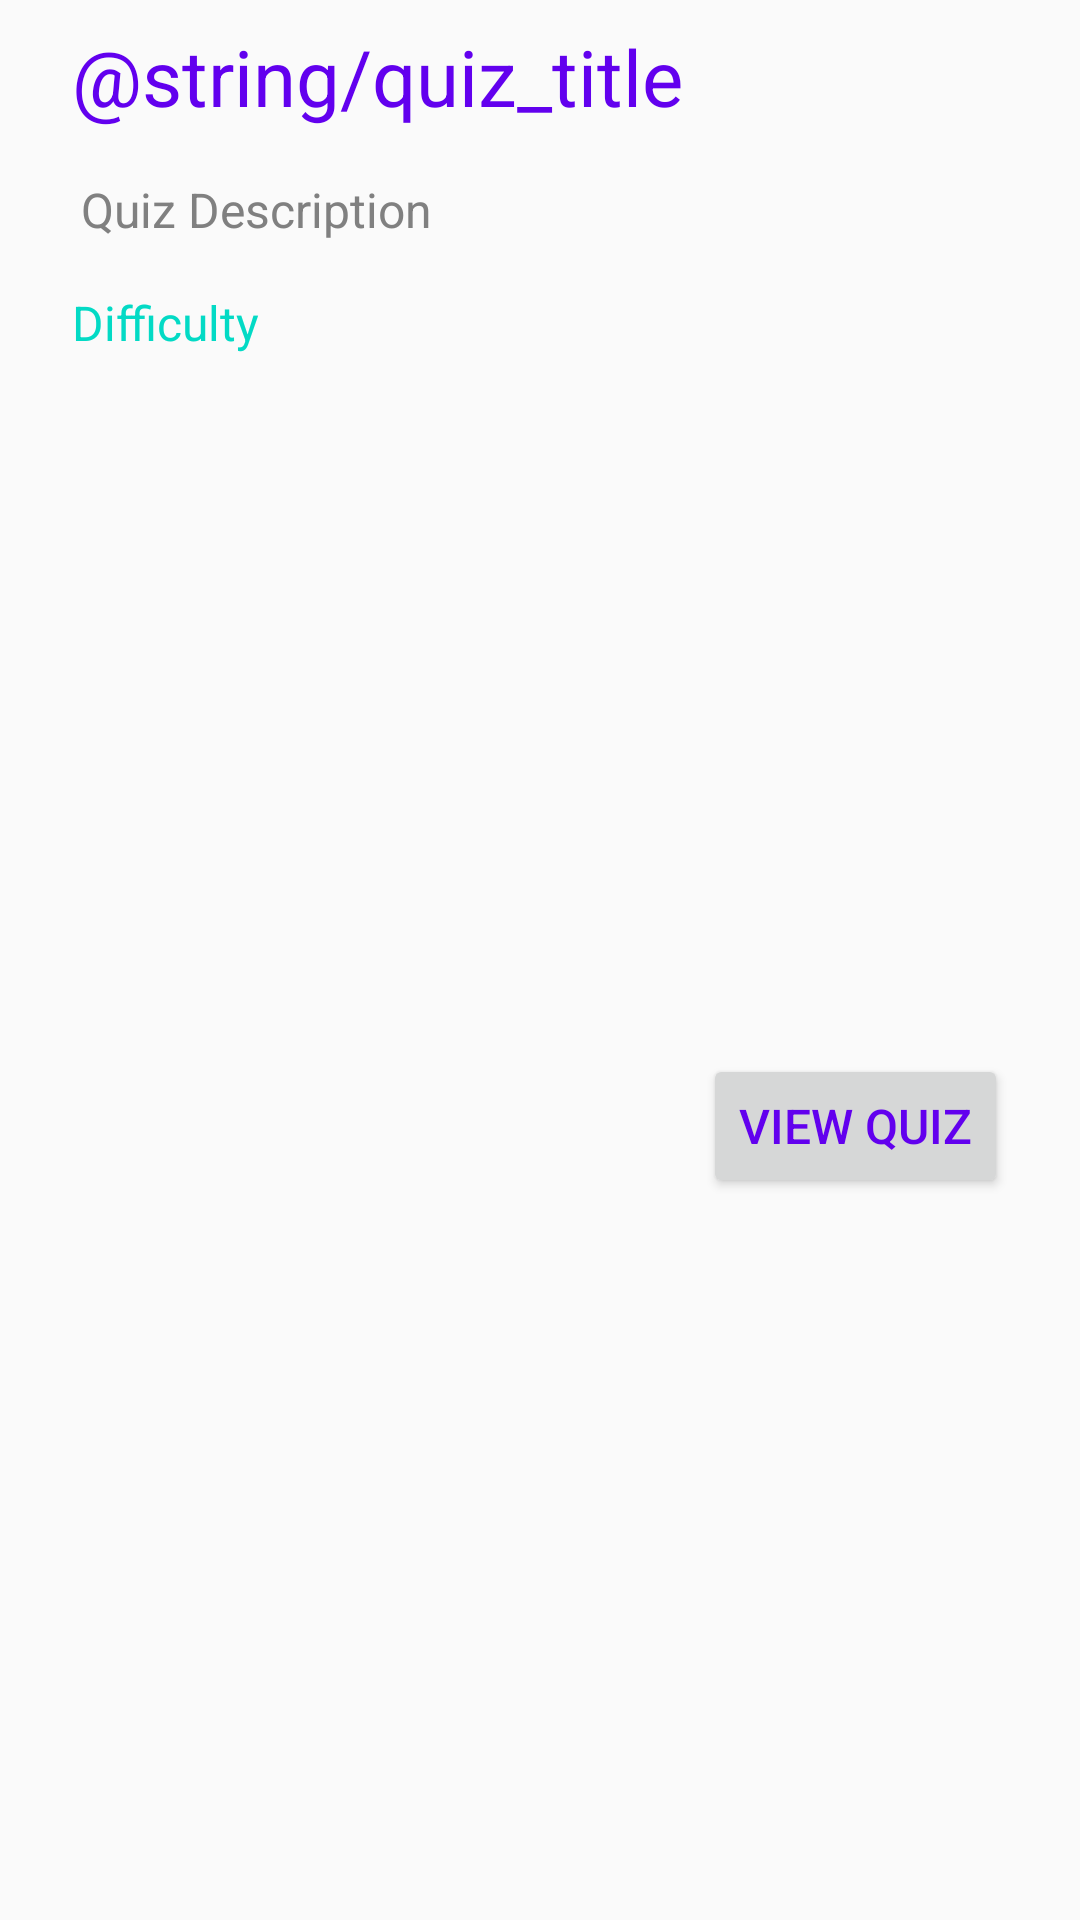

Reconstruct the res/layout file that produces this screen, plus the resources it refers to.
<!-- AndroidManifest.xml: application theme AppTheme -->
<!-- res/layout/custom_list_item.xml -->
<?xml version="1.0" encoding="utf-8"?>
<androidx.constraintlayout.widget.ConstraintLayout xmlns:android="http://schemas.android.com/apk/res/android"
    xmlns:app="http://schemas.android.com/apk/res-auto"
    android:layout_width="match_parent"
    android:layout_height="wrap_content"
    android:layout_margin="13dp">


    <ImageView
        android:id="@+id/list_image"
        android:layout_width="0dp"
        android:layout_height="wrap_content"
        android:scaleType="centerCrop"
        android:src="@drawable/placeholder_image"
        app:layout_constraintEnd_toEndOf="parent"
        app:layout_constraintStart_toStartOf="parent"
        app:layout_constraintTop_toTopOf="parent" />

    <TextView
        android:id="@+id/list_title"
        android:layout_width="wrap_content"
        android:layout_height="wrap_content"
        android:layout_marginStart="24dp"
        android:layout_marginTop="8dp"
        android:text="@string/quiz_title"
        android:textColor="@color/colorPrimary"
        android:textSize="26sp"
        app:layout_constraintStart_toStartOf="parent"
        app:layout_constraintTop_toBottomOf="@+id/list_image" />

    <TextView
        android:id="@+id/list_desc"
        android:layout_width="match_parent"
        android:layout_height="wrap_content"
        android:layout_marginStart="24dp"
        android:layout_marginTop="16dp"
        android:paddingLeft="3dp"
        android:paddingRight="3dp"
        android:text="Quiz Description"
        android:textColor="@android:color/tertiary_text_dark"
        android:textSize="16sp"
        app:layout_constraintStart_toStartOf="parent"
        app:layout_constraintTop_toBottomOf="@+id/list_title"
        app:lineHeight="28dp" />

    <TextView
        android:id="@+id/list_difficulty"
        android:layout_width="wrap_content"
        android:layout_height="wrap_content"
        android:layout_marginStart="24dp"
        android:layout_marginTop="16dp"
        android:text="Difficulty"
        android:textColor="@color/colorAccent"
        android:textSize="16sp"
        app:layout_constraintStart_toStartOf="parent"
        app:layout_constraintTop_toBottomOf="@+id/list_desc" />

    <Button
        android:id="@+id/list_btn"
        android:layout_width="wrap_content"
        android:layout_height="wrap_content"
        android:layout_marginTop="16dp"
        android:layout_marginEnd="24dp"
        android:layout_marginBottom="24dp"
        android:padding="12dp"
        android:text="View Quiz"
        android:textColor="@color/colorPrimary"
        android:textSize="16sp"
        app:layout_constraintBottom_toBottomOf="parent"
        app:layout_constraintEnd_toEndOf="parent"
        app:layout_constraintTop_toBottomOf="@+id/list_difficulty" />
</androidx.constraintlayout.widget.ConstraintLayout>
<!-- resources referenced by this layout -->
<resources>
  <color name="colorAccent">#03DAC5</color>
  <color name="colorPrimary">#6200EE</color>
  <style name="AppTheme" parent="Theme.AppCompat.Light.DarkActionBar">
          
          <item name="colorPrimary">@color/colorPrimary</item>
          <item name="colorPrimaryDark">@color/colorPrimaryDark</item>
          <item name="colorAccent">@color/colorAccent</item>
      </style>
  <color name="colorPrimaryDark">#3700B3</color>
</resources>
